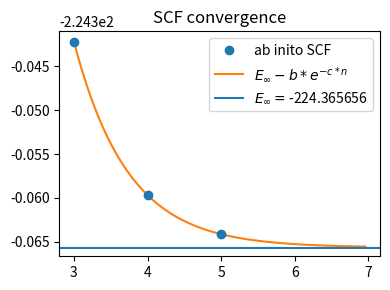

The script that saved this image:
#!/usr/bin/env python3

import numpy as np
from scipy.optimize import curve_fit
import matplotlib.pyplot as plt


def exp_model(n, cbs_energy, b, c):
    energy = cbs_energy - b * np.exp(- c * n)
    return energy


def initial_guess(data_n, data_e):
    r"""
    The exponential fit takes three parameters. With three data points
    the equations can be solved for the unknown parameters. Solving the set
    of equations with the last three data points generates the intial guess.

    The energy dependence ansatz
    E(n) = E _\infty - b e ^{-c n}
    """
    if len(data_n) != len(data_e):
        print("Initial guess failed: data of different lengths.")
        exit(1)

    if len(data_n) < 3:
        print("Initial guess failed: less than three entries availabe to fit.")
        exit(1)

    e3 = data_e[-1]
    e2 = data_e[-2]
    e1 = data_e[-3]
    n3 = data_n[-1]
    n2 = data_n[-2]
    n1 = data_n[-3]

    # this works one if the ns are in  steps of 1
    if n3-n2 != 1 or n2-n1 != 1:
        print("Error the SCF fit requires data set in zeta steps of 1.")

    c = np.log((e2 - e1) / (e3 - e2))
    b = (e2 - e3) / (np.exp(- n3 * c) - np.exp(- n2 * c))
    cbs_energy = e3 + b * np.exp(- n3 * c)

    return cbs_energy, b, c


def print_exp_model_paramerters(parameters, header):
    print(f"{header} values:")
    print(f"  E cbs = {parameters[0]:.6f}")
    print(f"  B = {parameters[1]:.6f}")
    print(f"  c = {parameters[2]:.6f}")
    return


def get_SCF_CBS_value(data_n, data_e):
    guess = initial_guess(data_n, data_e)
    fit_parameters, covariance = curve_fit(exp_model, data_n, data_e, p0=guess)
    return fit_parameters[0]


def fit_scf_to_exp_model(data_n, data_e, use_best: bool = False):
    r"""
    If use_best is set to True, the exact fit to the last three points will be
    used.

    Fit SCF energies to the CBS limit assuming that the energies follow
    E(n) = E _\infty - b e ^{-c n}
    """
    guess = initial_guess(data_n, data_e)
    msg = "Initial guess (extrapolation of the last three points)"
    print_exp_model_paramerters(guess, msg)

    if use_best is True:
        return guess

    fit_parameters, covariance = curve_fit(exp_model, data_n, data_e, p0=guess)
    print_exp_model_paramerters(fit_parameters, "Fitting result")
    return fit_parameters


def show_SCF_fitting_result(data_n, data_e, fit_parameters,
                            basis_str: str = ""):
    plt.figure(figsize=(4, 3))
    plt.plot(data_n, data_e, 'o', label="ab inito SCF", zorder=10)
    first = 3
    last = 7
    npts = 100
    step = (last - first) / npts
    expanded_n = [first + i * step for i in range(npts)]
    expanded_n = np.array(expanded_n)
    plt.plot(expanded_n, exp_model(expanded_n, *fit_parameters),
             label=r"$E _\infty - b * e ^{- c * n}$")
    plt.axhline(fit_parameters[0],
                label=r"$E _\infty = $" + f"{fit_parameters[0]:.6f}")
    bottom, top = plt.ylim(bottom=fit_parameters[0] - 0.001)
    ticks = [int(i) for i in range(first, last+1)]
    plt.xticks(ticks=ticks, labels=[str(t) for t in ticks])
    plt.legend()
    if basis_str != "":
        plt.xlabel("n, " + basis_str)
    plt.title("SCF convergence")
    plt.tight_layout()
    plt.show()


def main():
    pwCVnZ = [3, 4, 5]
    pwCVnZ_SCF = [-224.34218395, -224.35967856, -224.36413383]

    data_n = np.asarray(pwCVnZ)
    data_e = np.asarray(pwCVnZ_SCF)
    fit_parameters = fit_scf_to_exp_model(data_n, data_e)
    show_SCF_fitting_result(data_n, data_e, fit_parameters)

    return 0


if __name__ == "__main__":
    main()
